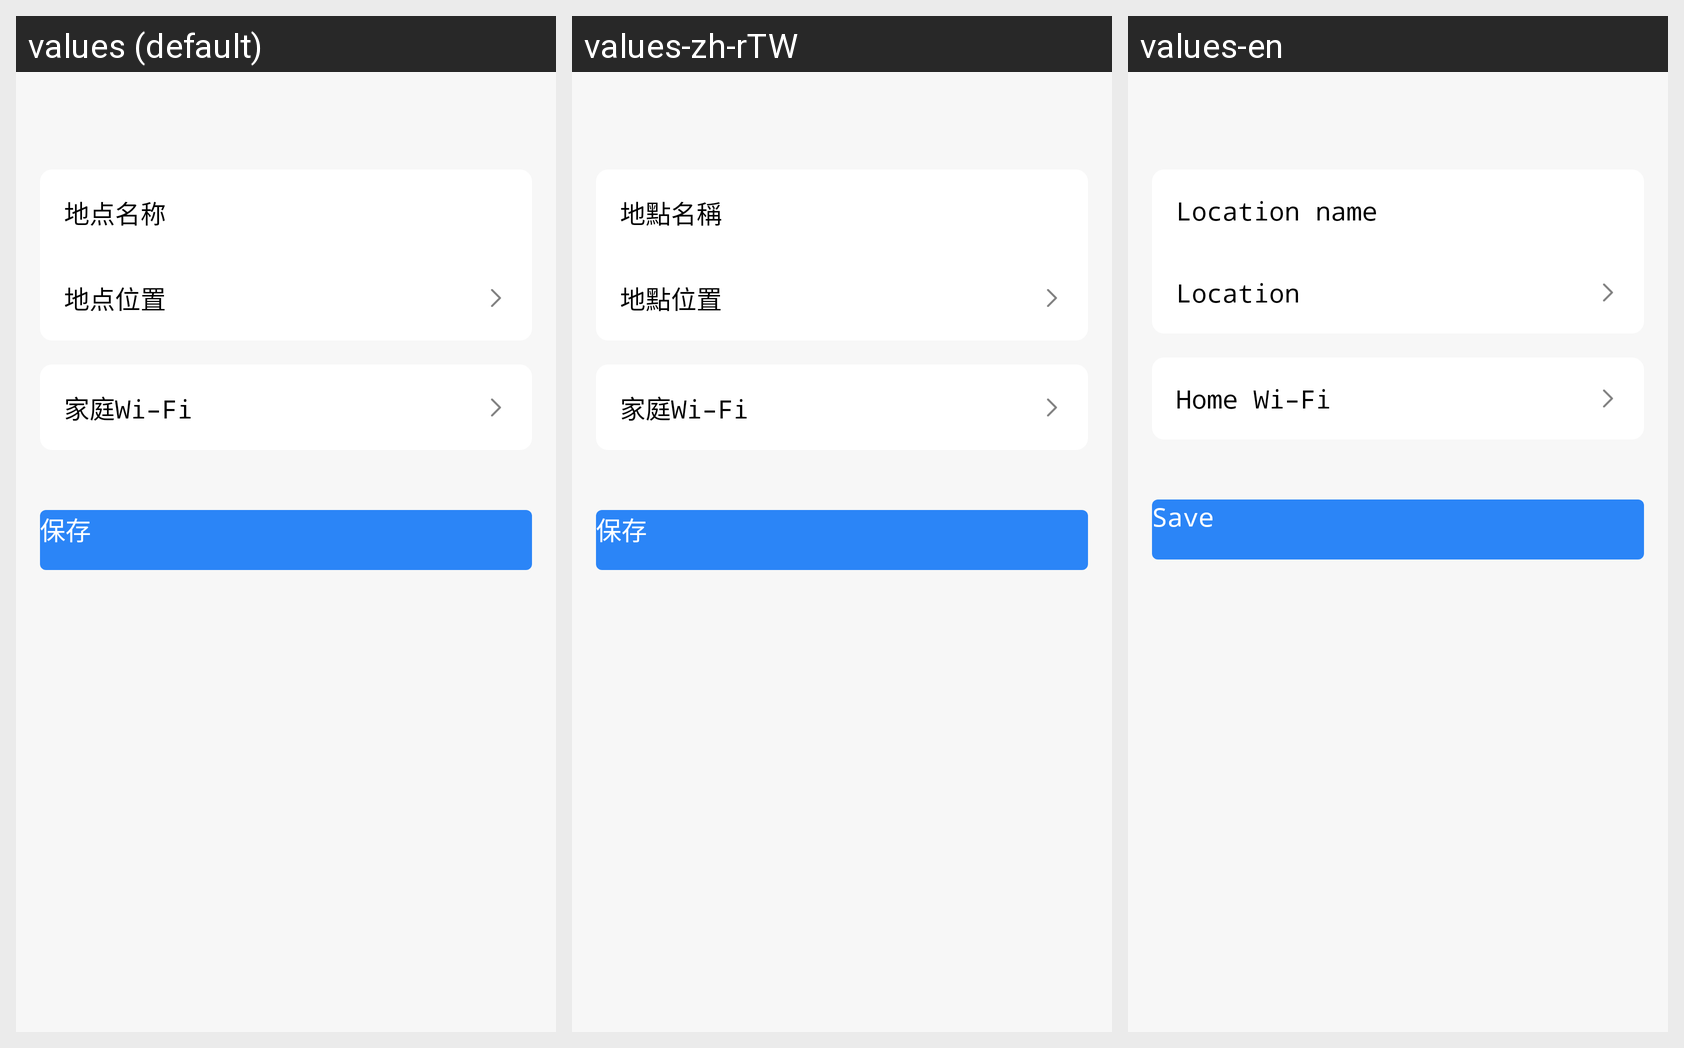

Here is an Android app screen in its default locale and in the app's own translations. Write out the translated-string differences for the strings that appear on this screen.
Android screen res/layout/fragment_edit_location.xml rendered under 3 locales, left to right: values (default), values-zh-rTW, values-en. Device: Nexus 5 (rendered at 1080×1920; each locale shown at half size, 540×960, under a caption strip naming it); theme AppTheme.
Strings drawn on this screen, with the default value and each locale's value (text and hints the layout hard-codes, and strings that could not be matched under every locale, appear in the picture but are not listed):

location_name
  values: 地点名称
  values-zh-rTW: 地點名稱
  values-en: Location name

location_position
  values: 地点位置
  values-zh-rTW: 地點位置
  values-en: Location

family_wifi
  values: 家庭Wi–Fi
  values-zh-rTW: 家庭Wi–Fi
  values-en: Home Wi–Fi

save
  values: 保存
  values-zh-rTW: 保存
  values-en: Save
